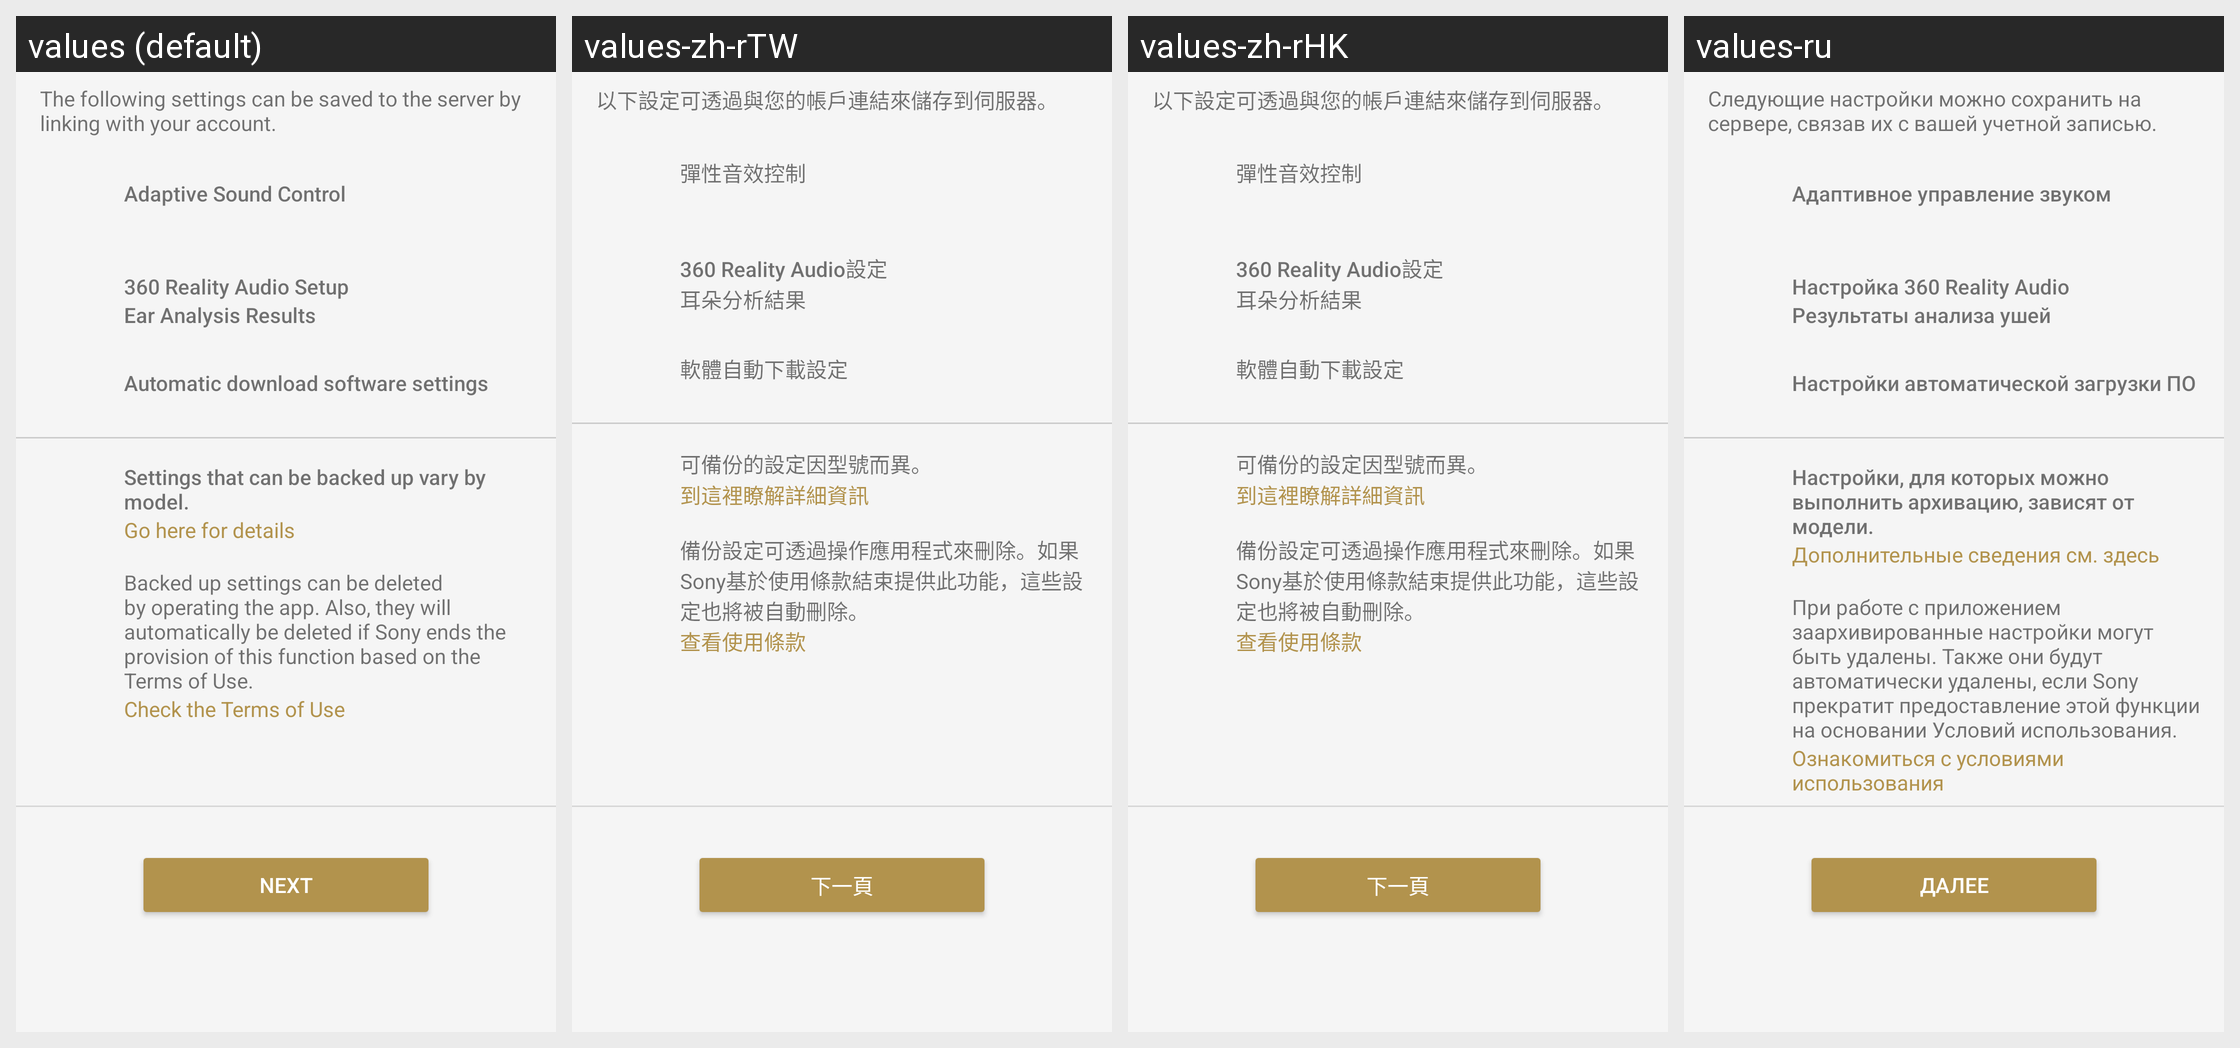

Strings drawn on this Android screen and how each of the app's shown locales translates them:
Android screen res/layout/sto_backup_restore_intro_fragment.xml rendered under 4 locales, left to right: values (default), values-zh-rTW, values-zh-rHK, values-ru. Device: Nexus 5 (rendered at 1080×1920; each locale shown at half size, 540×960, under a caption strip naming it); theme AppTheme.Light.
Other locales in the repository, not shown: values-af, values-am, values-ar, values-az, values-be, values-bg, values-bn, values-bs, values-ca, values-cs, values-da, values-de, values-el, values-en, values-en-rGB, values-en-rUS, values-en-rXC, values-es, values-es-rUS, values-et, values-eu, values-fa, values-fi, values-fr, values-fr-rCA, values-gl, values-gu, values-hi, values-hr, values-hu, values-hy, values-in, values-is, values-it, values-iw, values-ja, values-ka, values-kk, values-km, values-kn, values-ko, values-ky, values-lo, values-lt, values-lv, values-mk, values-ml, values-mn, values-mr, values-ms, values-my, values-nb, values-ne, values-nl, values-pa, values-pl, values-pt, values-pt-rBR, values-pt-rPT, values-ro, values-si, values-sk, values-sl, values-sq, values-sr, values-sv, values-sw, values-ta, values-te, values-th, values-tl, values-tr, values-uk, values-ur, values-uz, values-vi, values-zh-rCN, values-zu.
Strings drawn on this screen, with the default value and each locale's value (text and hints the layout hard-codes, and strings that could not be matched under every locale, appear in the picture but are not listed):

STRING_TEXT_COMMON_NEXT
  values: Next
  values-zh-rTW: 下一頁
  values-zh-rHK: 下一頁
  values-ru: Далее

SettingsTakeOver_Appeal_Description_01
  values: The following settings can be saved to the server by linking with your account.
  values-zh-rTW: 以下設定可透過與您的帳戶連結來儲存到伺服器。
  values-zh-rHK: 以下設定可透過與您的帳戶連結來儲存到伺服器。
  values-ru: Следующие настройки можно сохранить на сервере, связав их с вашей учетной записью.

SettingsTakeOver_Appeal_Description_02
  values: Settings that can be backed up vary by model.
  values-zh-rTW: 可備份的設定因型號而異。
  values-zh-rHK: 可備份的設定因型號而異。
  values-ru: Настройки, для которых можно выполнить архивацию, зависят от модели.

SettingsTakeOver_Appeal_Link
  values: Go here for details
  values-zh-rTW: 到這裡瞭解詳細資訊
  values-zh-rHK: 到這裡瞭解詳細資訊
  values-ru: Дополнительные сведения см. здесь

SettingsTakeOver_Appeal_Description_03
  values: Backed up settings can be deleted by operating the app. Also, they will automatically be deleted if Sony ends the provision of this function based on the Terms of Use.
  values-zh-rTW: 備份設定可透過操作應用程式來刪除。如果Sony基於使用條款結束提供此功能，這些設定也將被自動刪除。
  values-zh-rHK: 備份設定可透過操作應用程式來刪除。如果Sony基於使用條款結束提供此功能，這些設定也將被自動刪除。
  values-ru: При работе с приложением заархивированные настройки могут быть удалены. Также они будут автоматически удалены, если Sony прекратит предоставление этой функции на основании Условий использования.

SettingsTakeOver_Link_Confirm_Terms_Of_Use
  values: Check the Terms of Use
  values-zh-rTW: 查看使用條款
  values-zh-rHK: 查看使用條款
  values-ru: Ознакомиться с условиями использования

AR_Title
  values: Adaptive Sound Control
  values-zh-rTW: 彈性音效控制
  values-zh-rHK: 彈性音效控制
  values-ru: Адаптивное управление звуком

IASetup_FeatureTitle
  values: 360 Reality Audio Setup
  values-zh-rTW: 360 Reality Audio設定
  values-zh-rHK: 360 Reality Audio設定
  values-ru: Настройка 360 Reality Audio

SettingsTakeOver_Appeal_360RA_Data
  values: Ear Analysis Results
  values-zh-rTW: 耳朵分析結果
  values-zh-rHK: 耳朵分析結果
  values-ru: Результаты анализа ушей

SettingsTakeOver_Appeal_FW_Download_Title
  values: Automatic download software settings
  values-zh-rTW: 軟體自動下載設定
  values-zh-rHK: 軟體自動下載設定
  values-ru: Настройки автоматической загрузки ПО
